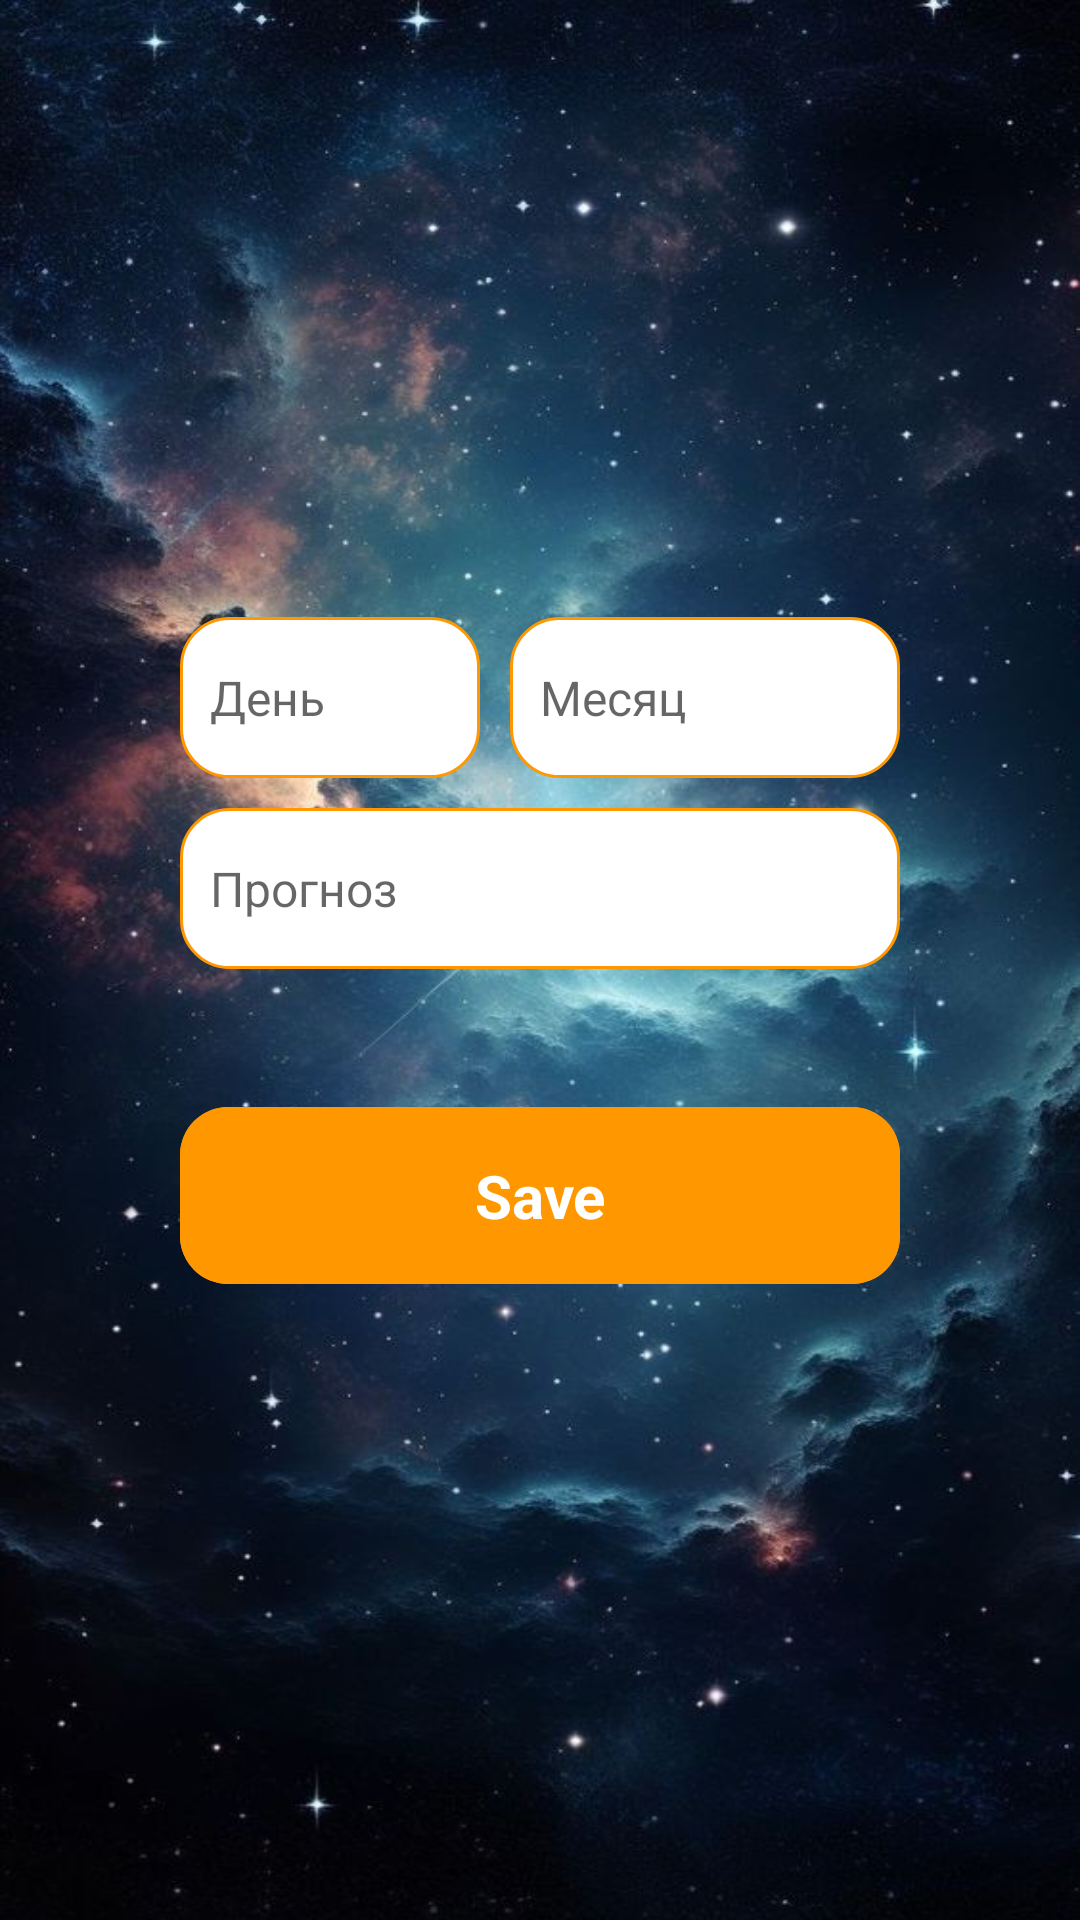

The Android layout XML behind this screen, and the referenced resources:
<!-- AndroidManifest.xml: application theme Theme.Planets -->
<!-- res/layout/fragment_add_info.xml -->
<?xml version="1.0" encoding="utf-8"?>
<LinearLayout xmlns:android="http://schemas.android.com/apk/res/android"
    xmlns:tools="http://schemas.android.com/tools"
    android:layout_width="match_parent"
    android:layout_height="match_parent"
    xmlns:app="http://schemas.android.com/apk/res-auto"
    android:orientation="vertical"
    android:gravity="center"
    android:background="@drawable/ic_bg_add"
    tools:context=".ui.home.stars.addinfo.AddInfoFragment">
    <androidx.constraintlayout.widget.ConstraintLayout
        android:layout_width="match_parent"
        android:layout_height="wrap_content">

        <EditText
            android:id="@+id/et_day"
            android:layout_width="100dp"
            android:layout_height="wrap_content"
            android:background="@drawable/bg_et"
            android:hint="@string/day"
            android:gravity="center|start"
            android:paddingStart="10dp"
            android:textSize="16sp"
            android:textColor="@color/black"
            app:layout_constraintStart_toStartOf="@id/et_desc"
            app:layout_constraintTop_toTopOf="parent"
            android:paddingVertical="16dp"
            />
        <EditText
            android:id="@+id/et_month"
            android:layout_width="0dp"
            android:layout_marginStart="10dp"
            android:layout_height="wrap_content"
            android:background="@drawable/bg_et"
            android:paddingVertical="16dp"
            android:hint="@string/month"
            android:paddingStart="10dp"
            android:textSize="16sp"
            android:textColor="@color/black"
            app:layout_constraintTop_toTopOf="@id/et_day"
            app:layout_constraintBottom_toBottomOf="@id/et_day"
            app:layout_constraintStart_toEndOf="@id/et_day"
            app:layout_constraintEnd_toEndOf="@id/et_desc"
            />
        <EditText
            android:id="@+id/et_desc"
            android:layout_width="match_parent"
            android:layout_height="wrap_content"
            app:layout_constraintTop_toBottomOf="@id/et_day"
            android:background="@drawable/bg_et"
            android:layout_marginTop="10dp"
            android:textSize="16sp"
            android:textColor="@color/black"
            android:layout_marginHorizontal="60dp"
            android:paddingVertical="16dp"
            android:hint="@string/prognoz"
            android:paddingStart="10dp"/>


    </androidx.constraintlayout.widget.ConstraintLayout>
    <com.google.android.material.button.MaterialButton
        android:id="@+id/btn_save"
        android:layout_width="match_parent"
        android:layout_height="wrap_content"
        android:paddingVertical="16dp"
        app:cornerRadius="16dp"
        android:backgroundTint="@color/brown"
        android:layout_marginHorizontal="60dp"
        android:layout_marginTop="40dp"
        android:text="@string/save"
        android:gravity="center"
        android:textColor="@color/white"
        android:textSize="20dp"
        android:textStyle="bold"/>
</LinearLayout>
<!-- resources referenced by this layout -->
<resources>
  <color name="black">#FF000000</color>
  <color name="brown">#FF9800</color>
  <color name="white">#FFFFFFFF</color>
  <!-- drawable bg_et (drawable) -->
  <?xml version="1.0" encoding="utf-8"?>
  <shape xmlns:android="http://schemas.android.com/apk/res/android">
      <corners android:radius="16dp" />
      <solid android:color="@color/white" />
      <stroke
          android:width="1dp"
          android:color="@color/brown" />
  </shape>
  <!-- drawable ic_bg_add: jpg bitmap (drawable, 77660 bytes) -->
  <string name="day">День</string>
  <string name="month">Месяц</string>
  <string name="prognoz">Прогноз</string>
  <string name="save">Save</string>
  <style name="Theme.Planets" parent="Theme.MaterialComponents.DayNight.DarkActionBar.Bridge">
          
          <item name="colorPrimary">@color/purple_500</item>
          <item name="colorPrimaryVariant">@color/purple_700</item>
          <item name="colorOnPrimary">@color/white</item>
          
          <item name="colorSecondary">@color/teal_200</item>
          <item name="colorSecondaryVariant">@color/teal_700</item>
          <item name="colorOnSecondary">@color/black</item>
          
          <item name="android:statusBarColor">?attr/colorPrimaryVariant</item>
          
          <item name="android:windowFullscreen">true</item>
      </style>
  <color name="purple_500">#FF6200EE</color>
  <color name="purple_700">#FF3700B3</color>
  <color name="teal_200">#FF03DAC5</color>
  <color name="teal_700">#FF018786</color>
</resources>
